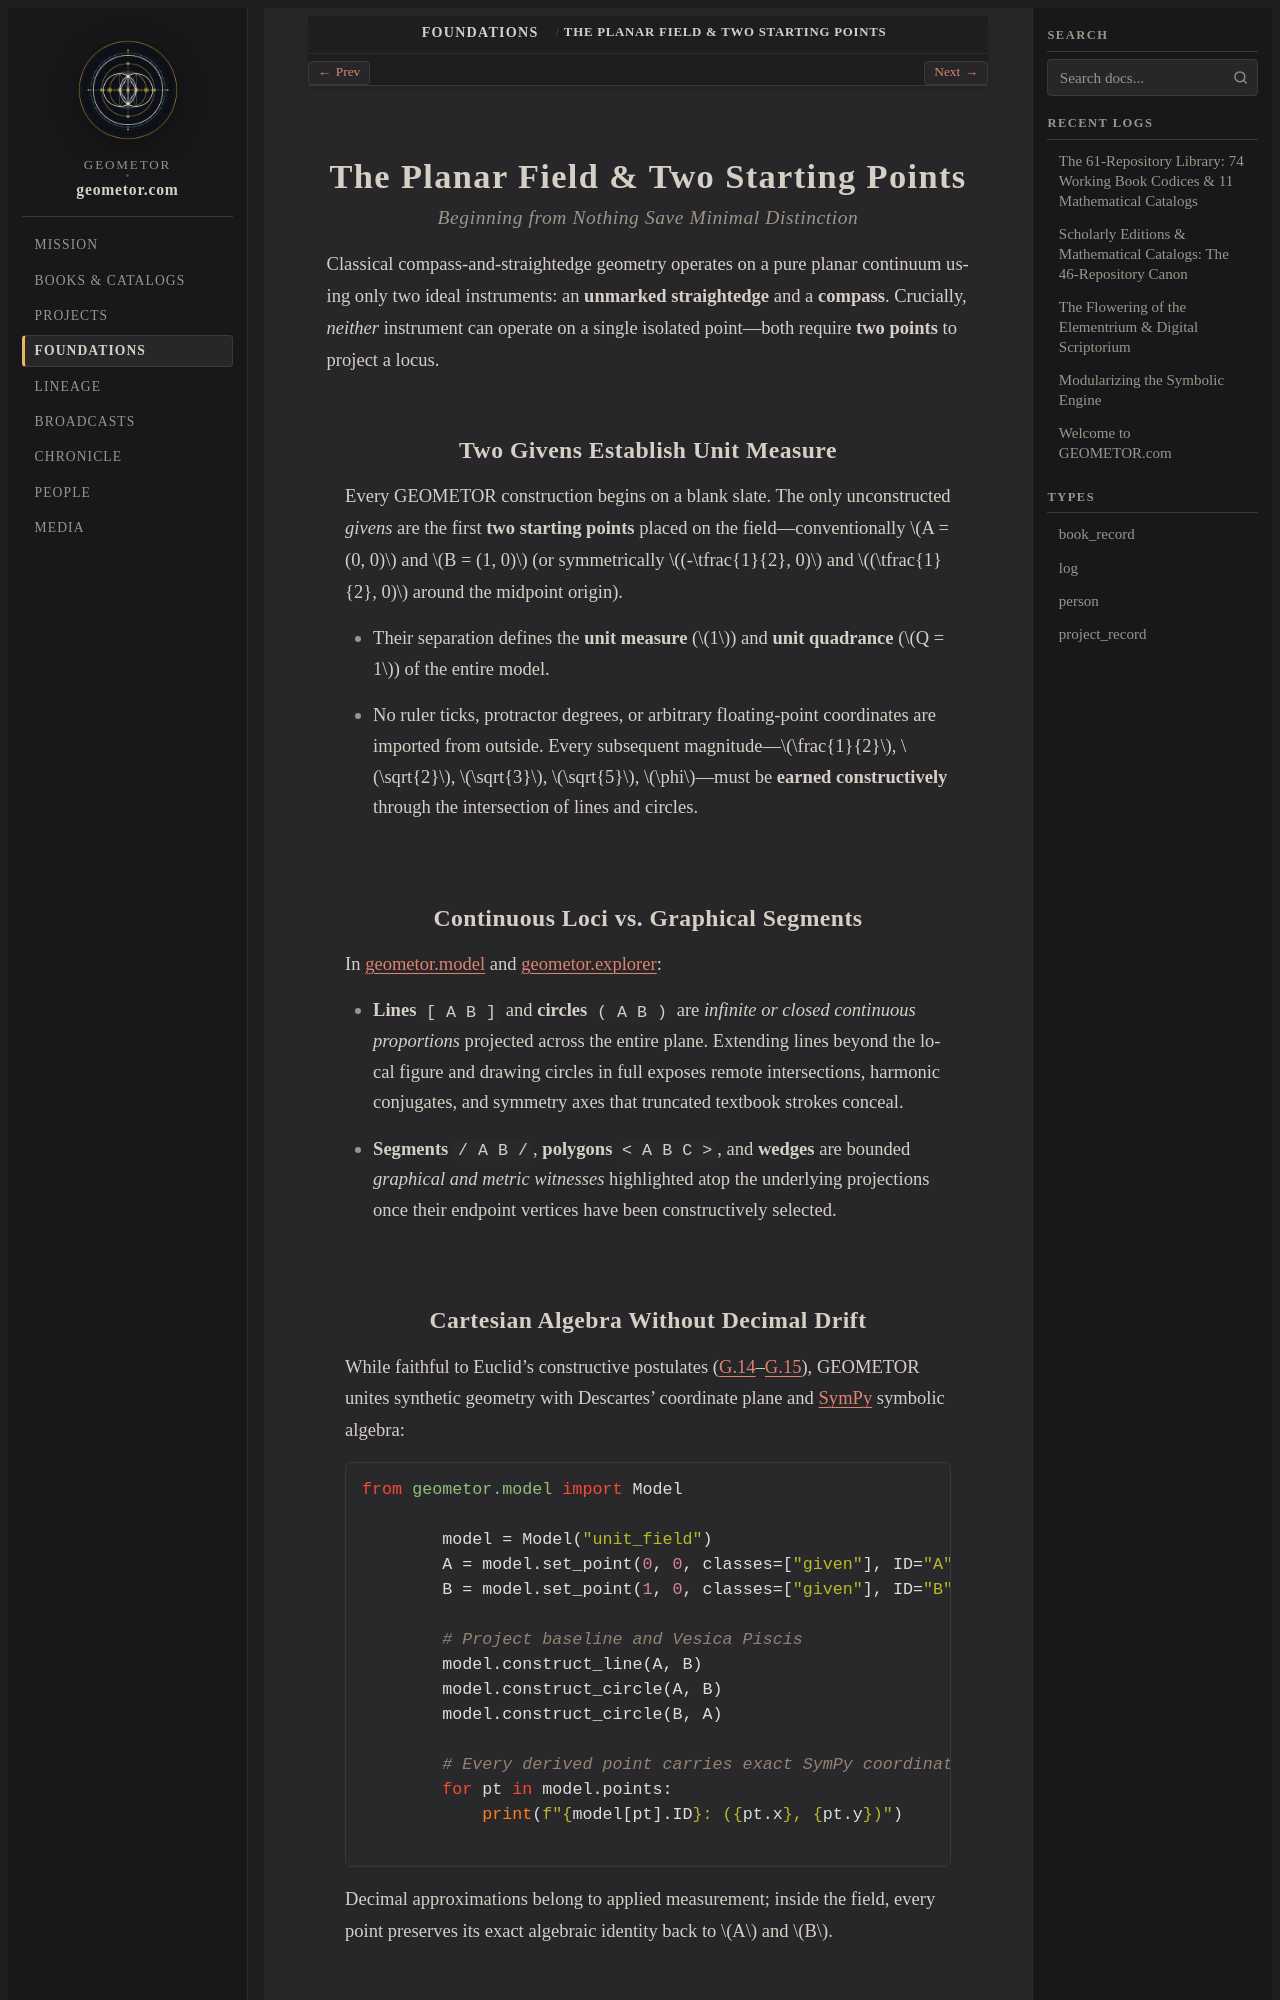

repository: geometor/geometor.com · page: foundations/field_and_points.html · generator: sphinx

The Planar Field & Two Starting Points
======================================

.. rubric:: Beginning from Nothing Save Minimal Distinction

Classical compass-and-straightedge geometry operates on a pure planar continuum using only two ideal instruments: an **unmarked straightedge** and a **compass**. Crucially, *neither* instrument can operate on a single isolated point—both require **two points** to project a locus.

Two Givens Establish Unit Measure
---------------------------------

Every GEOMETOR construction begins on a blank slate. The only unconstructed *givens* are the first **two starting points** placed on the field—conventionally :math:`A = (0, 0)` and :math:`B = (1, 0)` (or symmetrically :math:`(-\tfrac{1}{2}, 0)` and :math:`(\tfrac{1}{2}, 0)` around the midpoint origin).

* Their separation defines the **unit measure** (:math:`1`) and **unit quadrance** (:math:`Q = 1`) of the entire model.
* No ruler ticks, protractor degrees, or arbitrary floating-point coordinates are imported from outside. Every subsequent magnitude—:math:`\frac{1}{2}`, :math:`\sqrt{2}`, :math:`\sqrt{3}`, :math:`\sqrt{5}`, :math:`\phi`—must be **earned constructively** through the intersection of lines and circles.

Continuous Loci vs. Graphical Segments
--------------------------------------

In `geometor.model <https://geometor.github.io/model/>`_ and `geometor.explorer <https://geometor.github.io/explorer/>`_:

* **Lines** ``[ A B ]`` and **circles** ``( A B )`` are *infinite or closed continuous proportions* projected across the entire plane. Extending lines beyond the local figure and drawing circles in full exposes remote intersections, harmonic conjugates, and symmetry axes that truncated textbook strokes conceal.
* **Segments** ``/ A B /``, **polygons** ``< A B C >``, and **wedges** are bounded *graphical and metric witnesses* highlighted atop the underlying projections once their endpoint vertices have been constructively selected.
